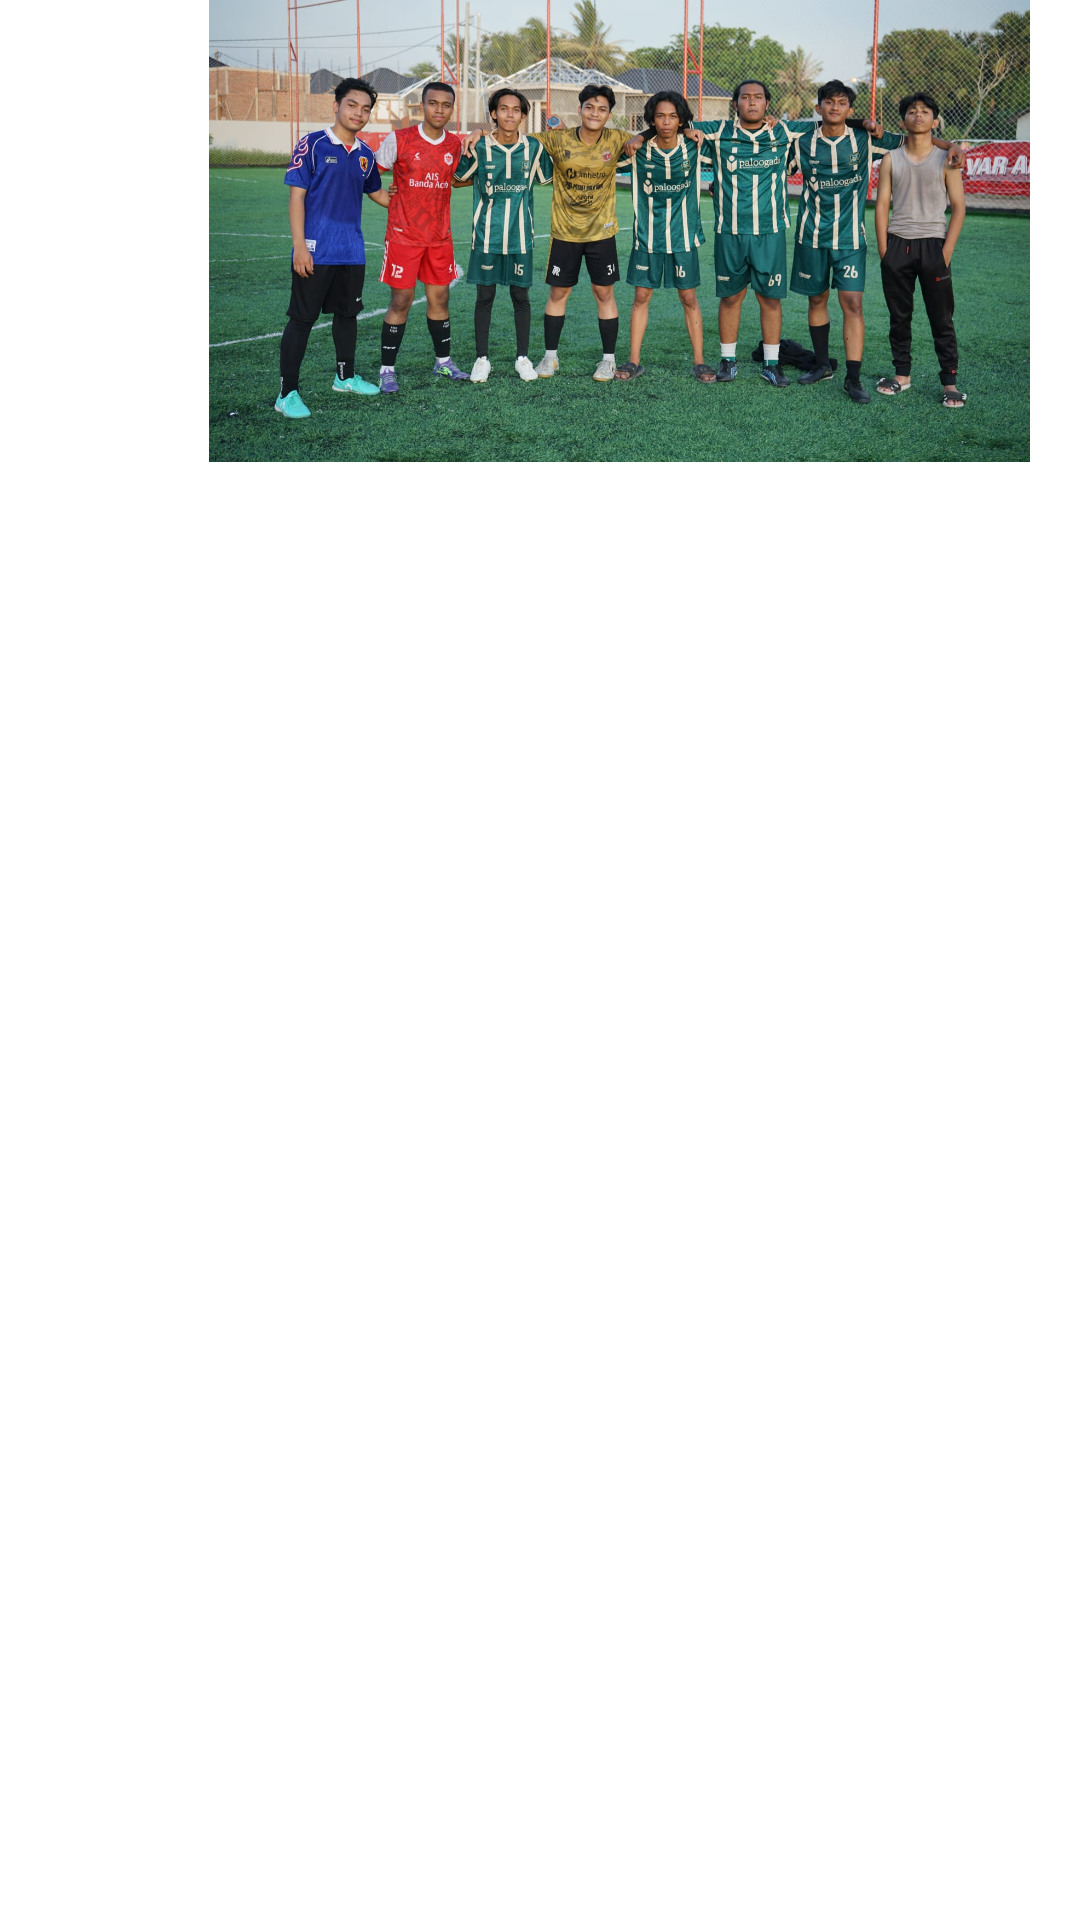

The Android layout XML behind this screen, and the referenced resources:
<!-- AndroidManifest.xml: application theme Theme.Projectbaru -->
<!-- res/layout/activity_d6.xml -->
<?xml version="1.0" encoding="utf-8"?>
<androidx.constraintlayout.widget.ConstraintLayout xmlns:android="http://schemas.android.com/apk/res/android"
    xmlns:app="http://schemas.android.com/apk/res-auto"
    xmlns:tools="http://schemas.android.com/tools"
    android:layout_width="match_parent"
    android:layout_height="match_parent"
    android:background="@drawable/back4"
    tools:context=".d6">


    <ImageView
        android:id="@+id/imageView3"
        android:layout_width="413dp"
        android:layout_height="154dp"
        android:src="@drawable/tim"
        app:layout_constraintEnd_toEndOf="parent"
        app:layout_constraintHorizontal_bias="0.0"
        app:layout_constraintStart_toStartOf="parent"
        app:layout_constraintTop_toTopOf="parent">

    </ImageView>

    <TextView
        android:id="@+id/textView6"
        android:layout_width="match_parent"
        android:layout_height="wrap_content"
        android:layout_marginTop="172dp"
        android:text="BERITA TERBARU !!!"
        android:textAlignment="center"
        android:textColor="@color/white"
        android:textSize="20sp"
        android:textStyle="bold|italic"
        app:layout_constraintEnd_toEndOf="parent"
        app:layout_constraintHorizontal_bias="0.0"
        app:layout_constraintStart_toStartOf="parent"
        app:layout_constraintTop_toTopOf="parent">

    </TextView>


    <ImageView
        android:id="@+id/imageView4"
        android:layout_width="385dp"
        android:layout_height="171dp"
        android:layout_gravity="center_horizontal"
        android:layout_marginStart="12dp"
        android:layout_marginTop="196dp"
        android:src="@drawable/n1"
        app:layout_constraintStart_toStartOf="parent"
        app:layout_constraintTop_toTopOf="parent">

    </ImageView>

    <TextView
        android:layout_width="wrap_content"
        android:layout_height="wrap_content"
        android:layout_gravity="center_horizontal"
        android:layout_marginTop="160dp"
        android:text="MI 22 FC akan mengejutkan dunia, kata kapten tim!"
        android:textAlignment="center"
        android:textColor="@color/white"
        android:textSize="20dp"
        android:textStyle="bold"
        app:layout_constraintEnd_toEndOf="parent"
        app:layout_constraintHorizontal_bias="0.0"
        app:layout_constraintStart_toStartOf="parent"
        app:layout_constraintTop_toBottomOf="@+id/textView6">

    </TextView>

    <TextView
        android:id="@+id/n1"
        android:layout_width="wrap_content"
        android:layout_height="wrap_content"
        android:layout_gravity="center_horizontal"
        android:layout_marginTop="212dp"
        android:text="klik di sini untuk membaca artikel lengkap!!"
        android:textAlignment="center"
        android:textColor="@color/white"
        android:textSize="15dp"
        android:textStyle="bold"
        app:layout_constraintEnd_toEndOf="parent"
        app:layout_constraintHorizontal_bias="0.497"
        app:layout_constraintStart_toStartOf="parent"
        app:layout_constraintTop_toBottomOf="@+id/textView6">

    </TextView>


</androidx.constraintlayout.widget.ConstraintLayout>
<!-- resources referenced by this layout -->
<resources>
  <!-- drawable tim: jpg bitmap (drawable, 239309 bytes) -->
  <!-- not gathered from this repository: default colours our renderer supplied (Android Studio template values) -->
  <color name="white">#FFFFFFFF</color>
</resources>
